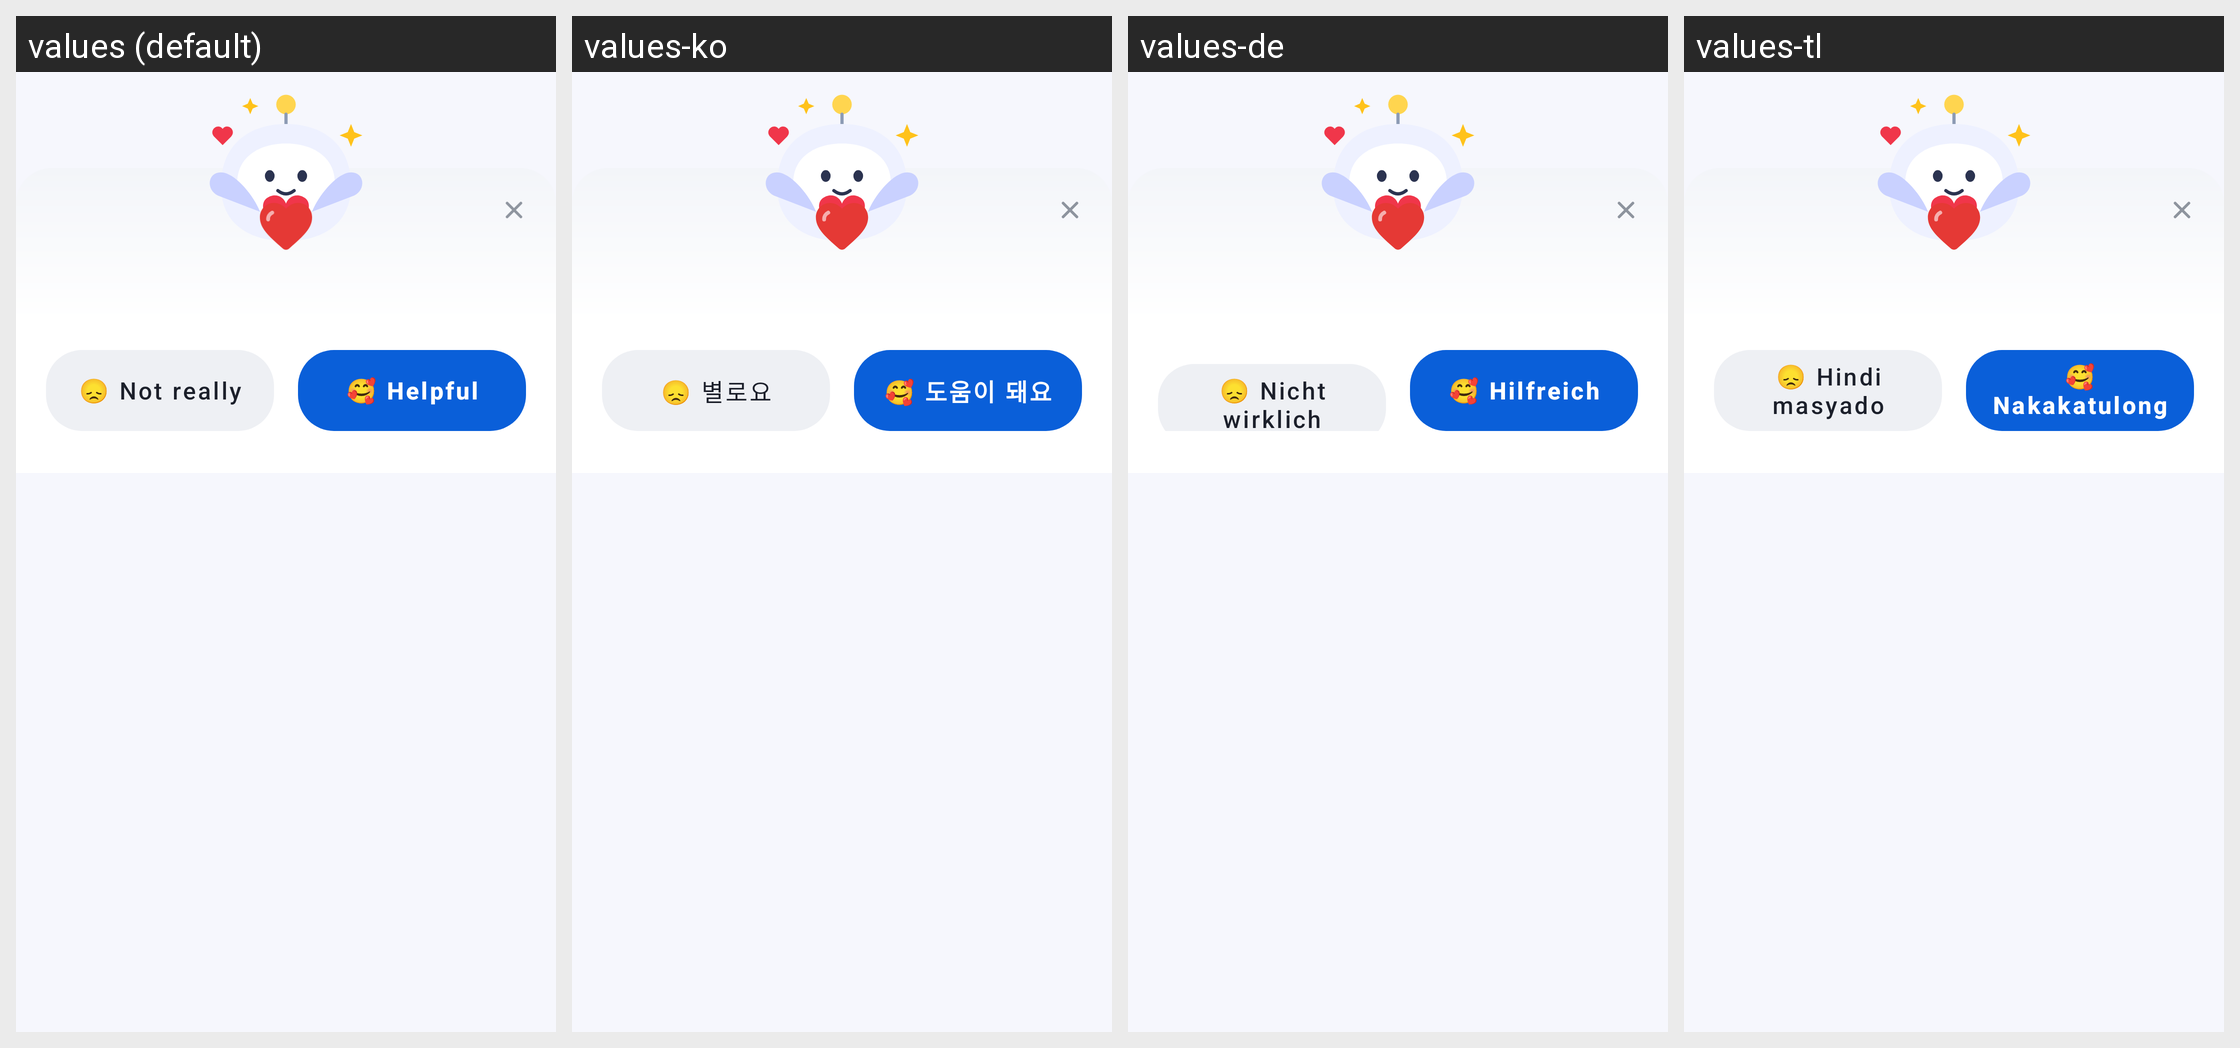

Locale-by-locale string values for the Android screen shown in this grid:
Android screen res/layout/sheet_helpful.xml rendered under 4 locales, left to right: values (default), values-ko, values-de, values-tl. Device: Nexus 5 (rendered at 1080×1920; each locale shown at half size, 540×960, under a caption strip naming it); theme Theme.DocReader.
Other locales in the repository, not shown: values-ar, values-es, values-fa, values-fr, values-in, values-it, values-ja, values-ms, values-pl, values-pt, values-ru, values-th, values-tr, values-uk, values-ur, values-uz, values-vi, values-zh-rCN, values-zh-rTW.
Strings drawn on this screen, with the default value and each locale's value (text and hints the layout hard-codes, and strings that could not be matched under every locale, appear in the picture but are not listed):

helpful_no
  values: 😞 Not really
  values-ko: 😞 별로요
  values-de: 😞 Nicht wirklich
  values-tl: 😞 Hindi masyado

helpful_yes
  values: 🥰 Helpful
  values-ko: 🥰 도움이 돼요
  values-de: 🥰 Hilfreich
  values-tl: 🥰 Nakakatulong
